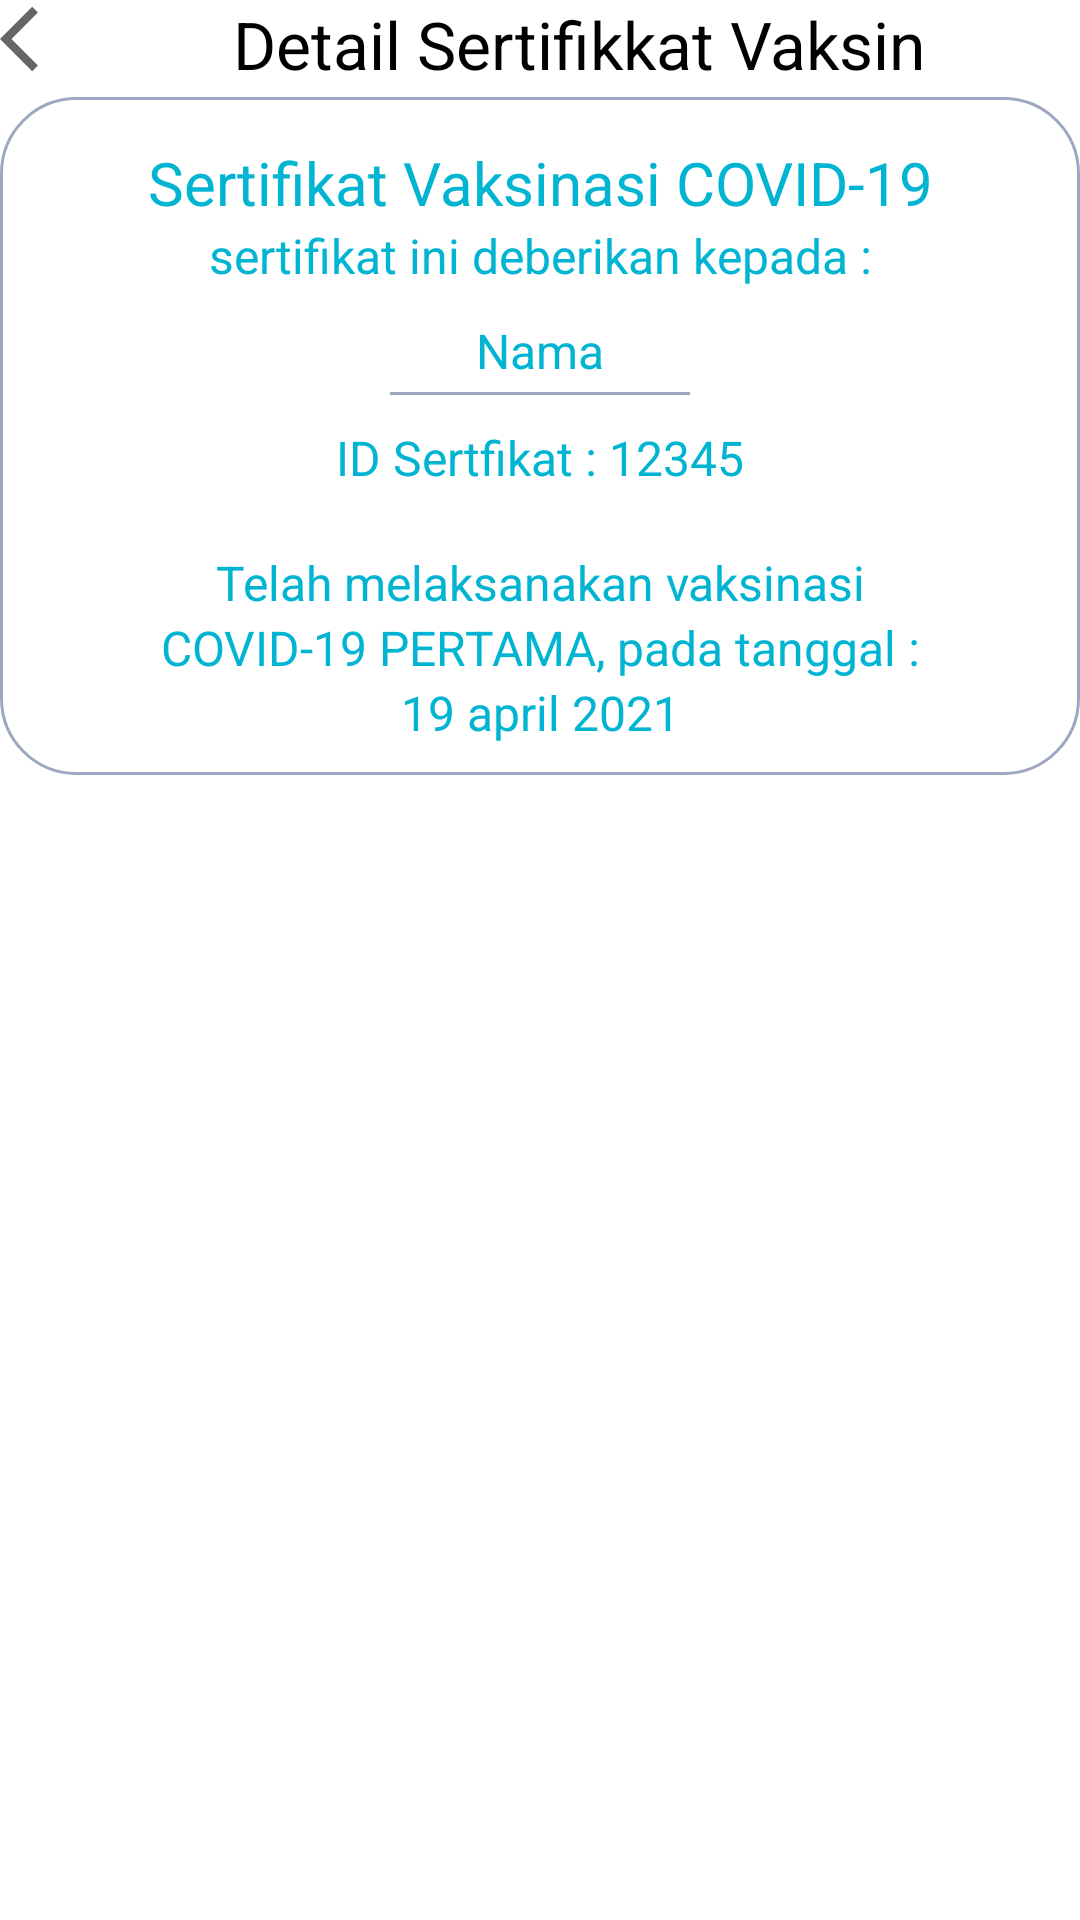

Here is an Android app screen rendered from its layout file. Give the layout XML and the strings, colors and styles it references.
<!-- AndroidManifest.xml: application theme Theme.DeteksiCovid -->
<!-- res/layout/activity_detail_sertifikatvaksin.xml -->
<?xml version="1.0" encoding="utf-8"?>
<androidx.constraintlayout.widget.ConstraintLayout xmlns:android="http://schemas.android.com/apk/res/android"
    xmlns:app="http://schemas.android.com/apk/res-auto"
    xmlns:tools="http://schemas.android.com/tools"
    android:layout_width="match_parent"
    android:layout_height="match_parent"
    tools:context=".Detail_sertifikatvaksin"
	android:layout_marginStart="20dp"
	android:layout_marginEnd="20dp"
	android:layout_marginTop="30dp">

	<LinearLayout
		android:layout_width="match_parent"
		android:layout_height="wrap_content"
		app:layout_constraintBottom_toBottomOf="parent"
		app:layout_constraintEnd_toEndOf="parent"
		app:layout_constraintStart_toStartOf="parent"
		app:layout_constraintTop_toTopOf="parent"
		app:layout_constraintVertical_bias="0"
		android:orientation="vertical">

		<LinearLayout
			android:layout_width="match_parent"
			android:layout_height="wrap_content"
			android:orientation="horizontal">
			<ImageView
				android:layout_width="wrap_content"
				android:layout_height="wrap_content"
				android:src="@drawable/ic_arrow_back"
				/>
			<TextView
				android:layout_width="match_parent"
				android:layout_height="wrap_content"
				android:textSize="22sp"
				android:textColor="@color/black"
				android:text="Detail Sertifikkat Vaksin"
				android:layout_marginBottom="3dp"
				android:textAlignment="center"
				/>
		</LinearLayout>

		<LinearLayout
			android:layout_width="match_parent"
			android:layout_height="wrap_content"
			android:orientation="vertical"
			android:background="@drawable/bg_detail_sertifikat"
			android:elevation="3dp"
			android:padding="10dp">
			<TextView
				android:layout_width="match_parent"
				android:layout_height="wrap_content"
				android:text="Sertifikat Vaksinasi COVID-19"
				android:textColor="@color/biru1"
				android:textAlignment="center"
				android:layout_marginTop="5dp"
				android:textSize="20sp"/>

			<TextView
				android:layout_width="match_parent"
				android:layout_height="wrap_content"
				android:text="sertifikat ini deberikan kepada :"
				android:textColor="@color/biru1"
				android:textAlignment="center"
				android:textSize="16sp"/>

			<TextView
				android:layout_width="match_parent"
				android:layout_height="wrap_content"
				android:text="Nama"
				android:textColor="@color/biru1"
				android:textAlignment="center"
				android:layout_marginTop="10dp"
				android:textSize="16sp"/>

			<TextView
				android:layout_width="100dp"
				android:layout_height="1dp"
				android:background="@color/abu2"
				android:layout_gravity="center"
				android:layout_marginTop="3dp"
				/>

			<TextView
				android:layout_width="match_parent"
				android:layout_height="wrap_content"
				android:textSize="16sp"
				android:textAlignment="center"
				android:textColor="@color/biru1"
				android:text="ID Sertfikat : 12345"
				android:layout_marginTop="10dp"/>

			<TextView
				android:layout_width="match_parent"
				android:layout_height="wrap_content"
				android:textSize="16sp"
				android:textAlignment="center"
				android:textColor="@color/biru1"
				android:text="Telah melaksanakan vaksinasi"
				android:layout_marginTop="20dp"/>
			<TextView
				android:layout_width="match_parent"
				android:layout_height="wrap_content"
				android:textSize="16sp"
				android:textAlignment="center"
				android:textColor="@color/biru1"
				android:text="COVID-19 PERTAMA, pada tanggal :"
				/>

			<TextView
				android:layout_width="match_parent"
				android:layout_height="wrap_content"
				android:textSize="16sp"
				android:textAlignment="center"
				android:textColor="@color/biru1"
				android:text="19 april 2021"
				/>

		</LinearLayout>


	</LinearLayout>

</androidx.constraintlayout.widget.ConstraintLayout>
<!-- resources referenced by this layout -->
<resources>
  <color name="abu2">#9EA7C1</color>
  <color name="biru1">#01B4D2</color>
  <color name="black">#FF000000</color>
  <!-- drawable bg_detail_sertifikat (drawable) -->
  <?xml version="1.0" encoding="utf-8"?>
  <shape xmlns:android="http://schemas.android.com/apk/res/android">
  
  	<corners android:radius="25dp"/>
  
  	<stroke
  		android:color="@color/abu2"
  		android:width="1dp"/>
  
  </shape>
  <!-- drawable ic_arrow_back (drawable) -->
  <vector android:autoMirrored="true" android:height="26dp"
      android:tint="?attr/colorControlNormal" android:viewportHeight="24"
      android:viewportWidth="24" android:width="26dp" xmlns:android="http://schemas.android.com/apk/res/android">
      <path android:fillColor="@android:color/white" android:pathData="M11.67,3.87L9.9,2.1 0,12l9.9,9.9 1.77,-1.77L3.54,12z"/>
  </vector>
  <style name="Theme.DeteksiCovid" parent="Theme.MaterialComponents.DayNight.DarkActionBar">
          
          <item name="colorPrimary">@color/purple_500</item>
          <item name="colorPrimaryVariant">@color/purple_700</item>
          <item name="colorOnPrimary">@color/white</item>
          
          <item name="colorSecondary">@color/teal_200</item>
          <item name="colorSecondaryVariant">@color/teal_700</item>
          <item name="colorOnSecondary">@color/black</item>
          
          <item name="android:statusBarColor" tools:targetApi="l">?attr/colorPrimaryVariant</item>
          
      </style>
  <color name="purple_500">#FF6200EE</color>
  <color name="purple_700">#FF3700B3</color>
  <color name="white">#FFFFFFFF</color>
  <color name="teal_200">#FF03DAC5</color>
  <color name="teal_700">#FF018786</color>
</resources>
